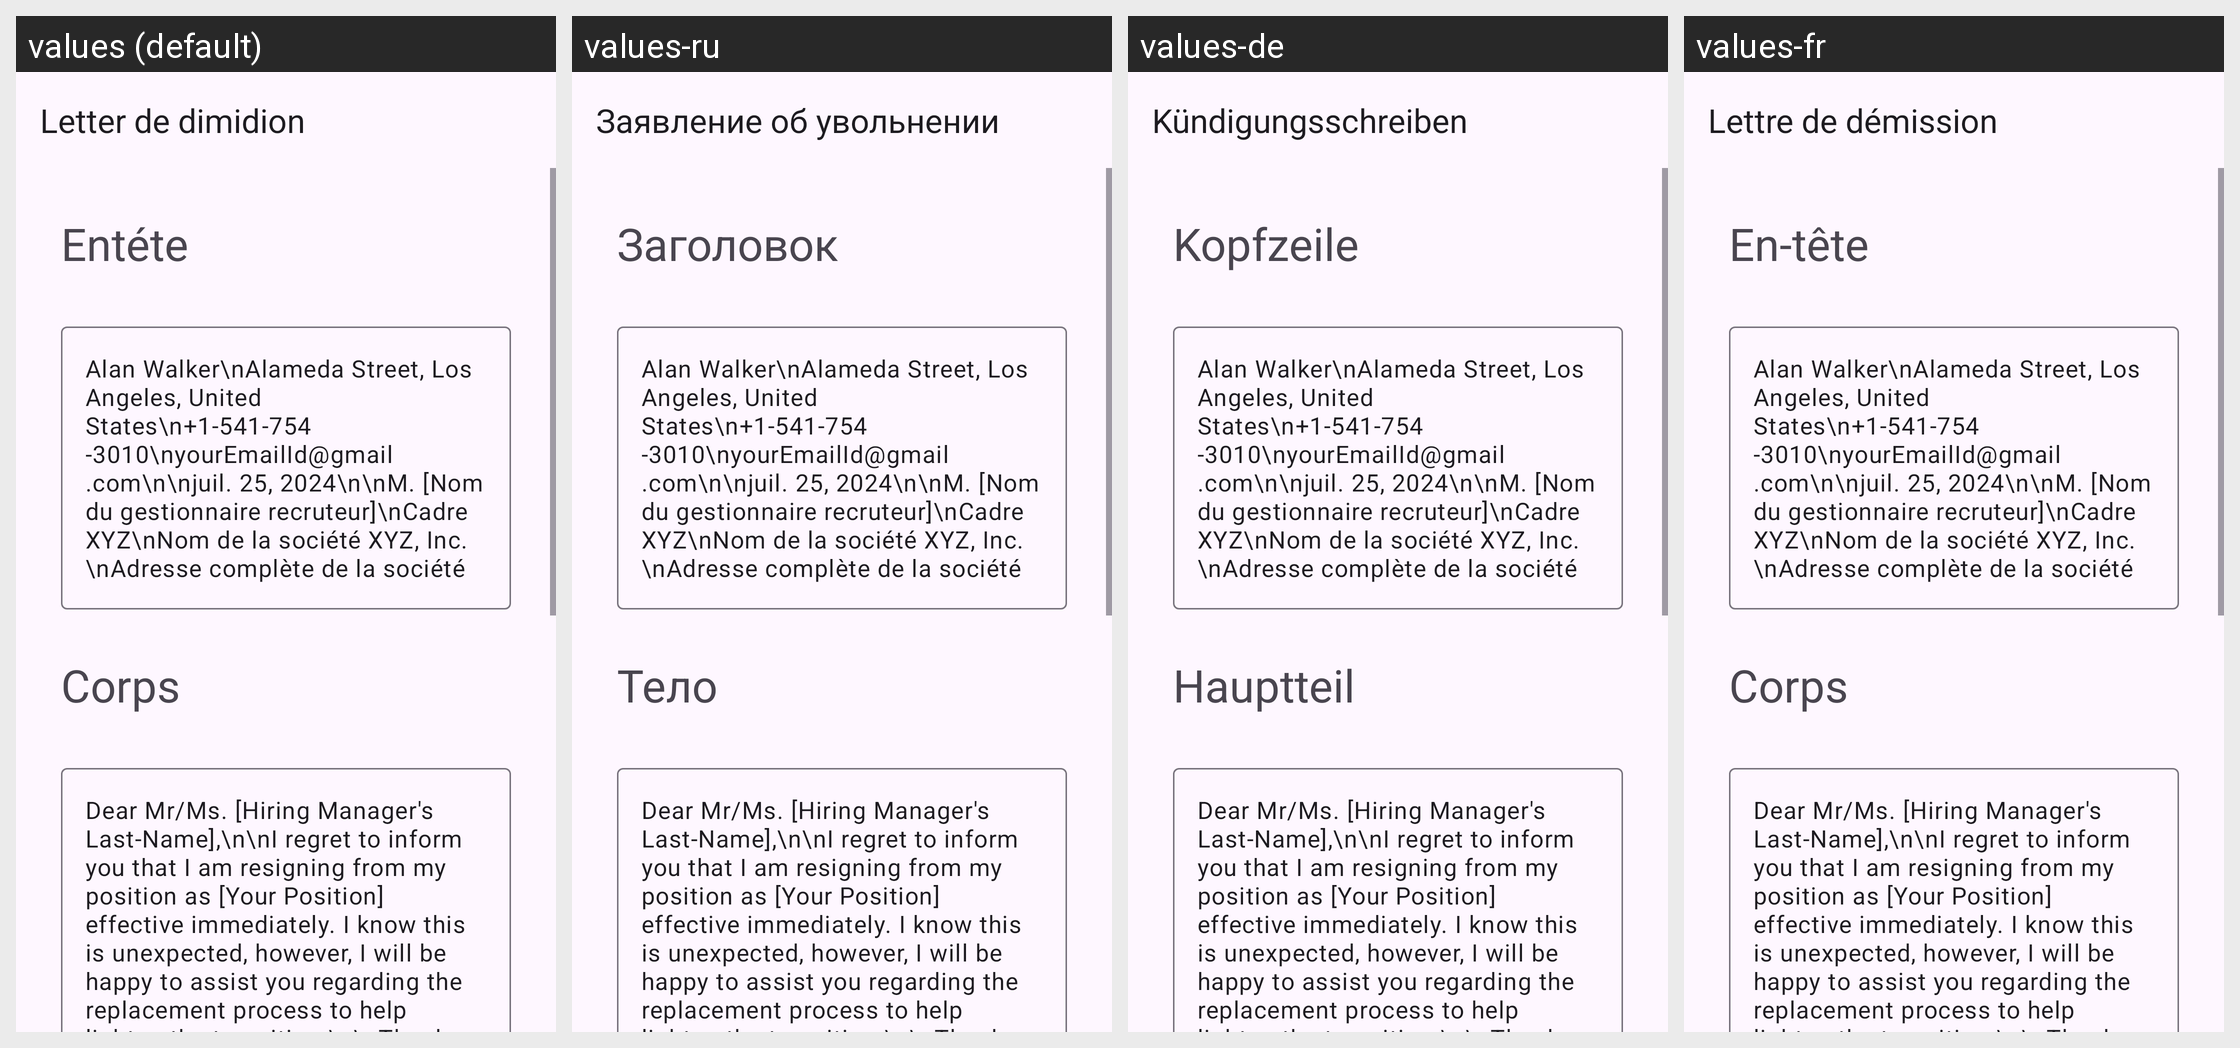

This grid shows one Android layout under several languages. Give, for every string resource on the screen, its name, the default text and each shown locale's text.
Android screen res/layout/activity_sample2_immediate_resignation.xml rendered under 4 locales, left to right: values (default), values-ru, values-de, values-fr. Device: Nexus 5 (rendered at 1080×1920; each locale shown at half size, 540×960, under a caption strip naming it); theme Theme.App_creat_profesionell_cv.
Other locales in the repository, not shown: values-en, values-it.
Strings drawn on this screen, with the default value and each locale's value (text and hints the layout hard-codes, and strings that could not be matched under every locale, appear in the picture but are not listed):

Letter_de_dimidion
  values: Letter de dimidion
  values-ru: Заявление об увольнении
  values-de: Kündigungsschreiben
  values-fr: Lettre de démission

ent_te
  values: Entéte
  values-ru: Заголовок
  values-de: Kopfzeile
  values-fr: En-tête

corps
  values: Corps
  values-ru: Тело
  values-de: Hauptteil
  values-fr: Corps
